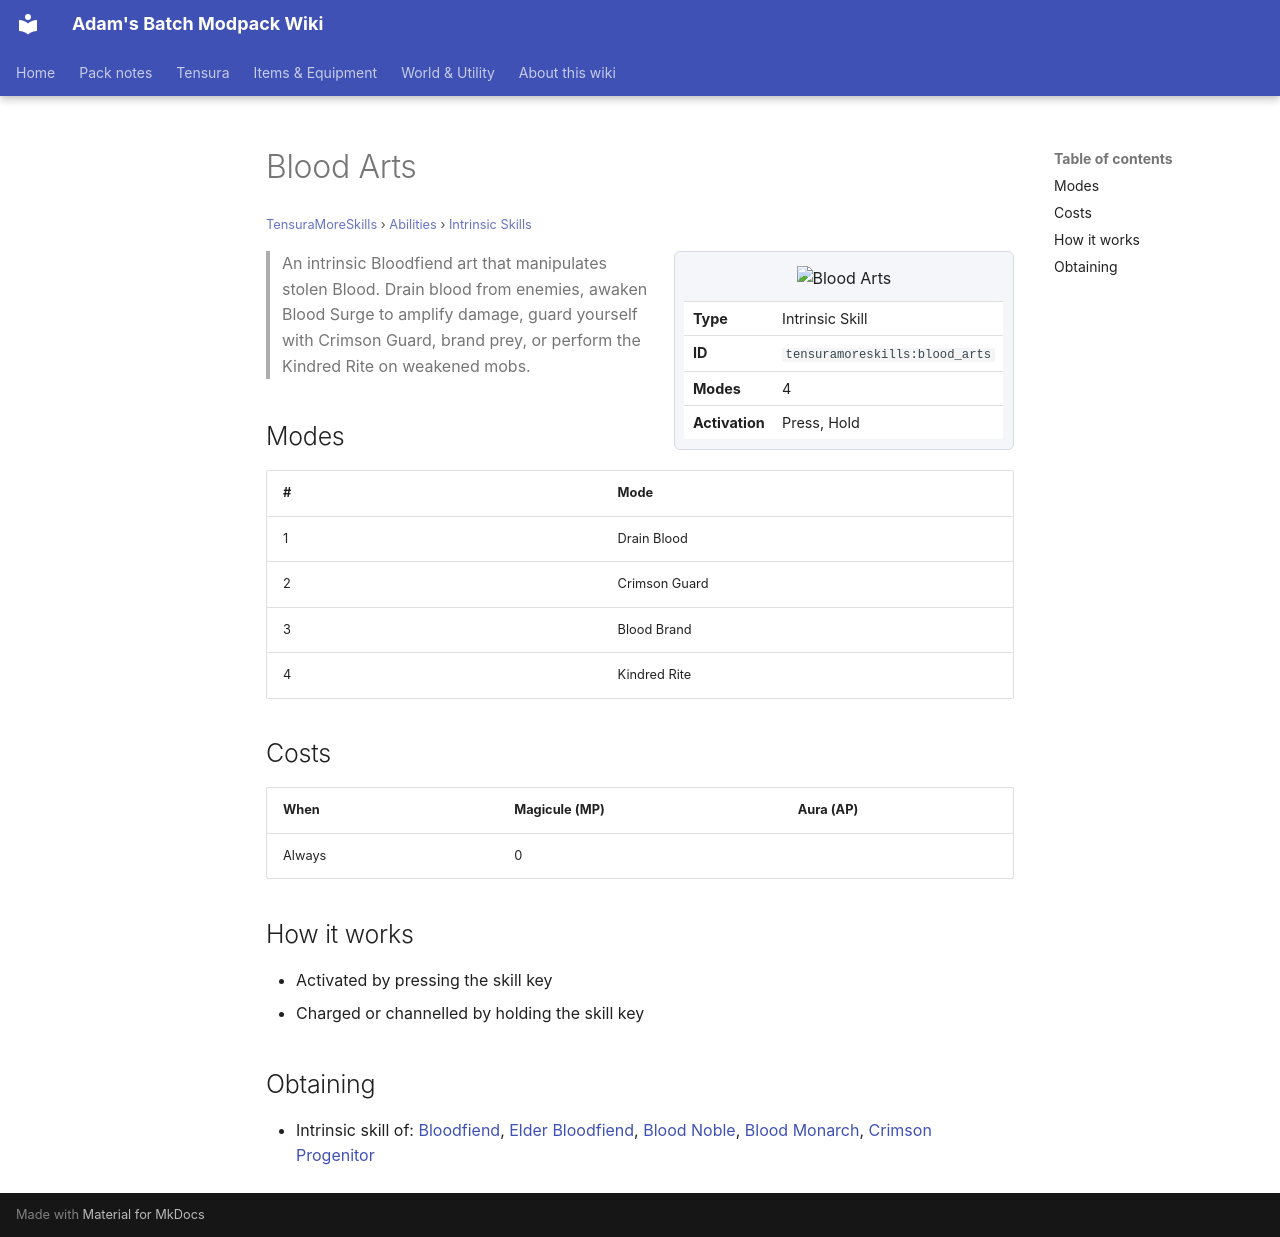

repository: Proteus-Nell/Adams-Batch-MC-Modpack-Wiki · page: tensura-more-skills/abilities/intrinsic-skills/blood-arts/index.html · generator: mkdocs

# Blood Arts

<small>[TensuraMoreSkills](../../index.md) &rsaquo; [Abilities](../index.md) &rsaquo; [Intrinsic Skills](index.md)</small>

<div class="infobox" markdown>

![Blood Arts](../../../assets/icons/tensuramoreskills/skill/blood_arts.png)

| | |
|---|---|
| **Type** | Intrinsic Skill |
| **ID** | `tensuramoreskills:blood_arts` |
| **Modes** | 4 |
| **Activation** | Press, Hold |

</div>

> An intrinsic Bloodfiend art that manipulates stolen Blood. Drain blood from enemies, awaken Blood Surge to amplify damage, guard yourself with Crimson Guard, brand prey, or perform the Kindred Rite on weakened mobs.

## Modes

| # | Mode |
|---|---|
| 1 | Drain Blood |
| 2 | Crimson Guard |
| 3 | Blood Brand |
| 4 | Kindred Rite |

## Costs

| When | Magicule (MP) | Aura (AP) |
|---|---|---|
| Always | 0 |  |

## How it works

- Activated by pressing the skill key
- Charged or channelled by holding the skill key

## Obtaining

- Intrinsic skill of: [Bloodfiend](../../races/bloodfiend.md), [Elder Bloodfiend](../../races/elder-bloodfiend.md), [Blood Noble](../../races/blood-noble.md), [Blood Monarch](../../races/blood-monarch.md), [Crimson Progenitor](../../races/crimson-progenitor.md)
